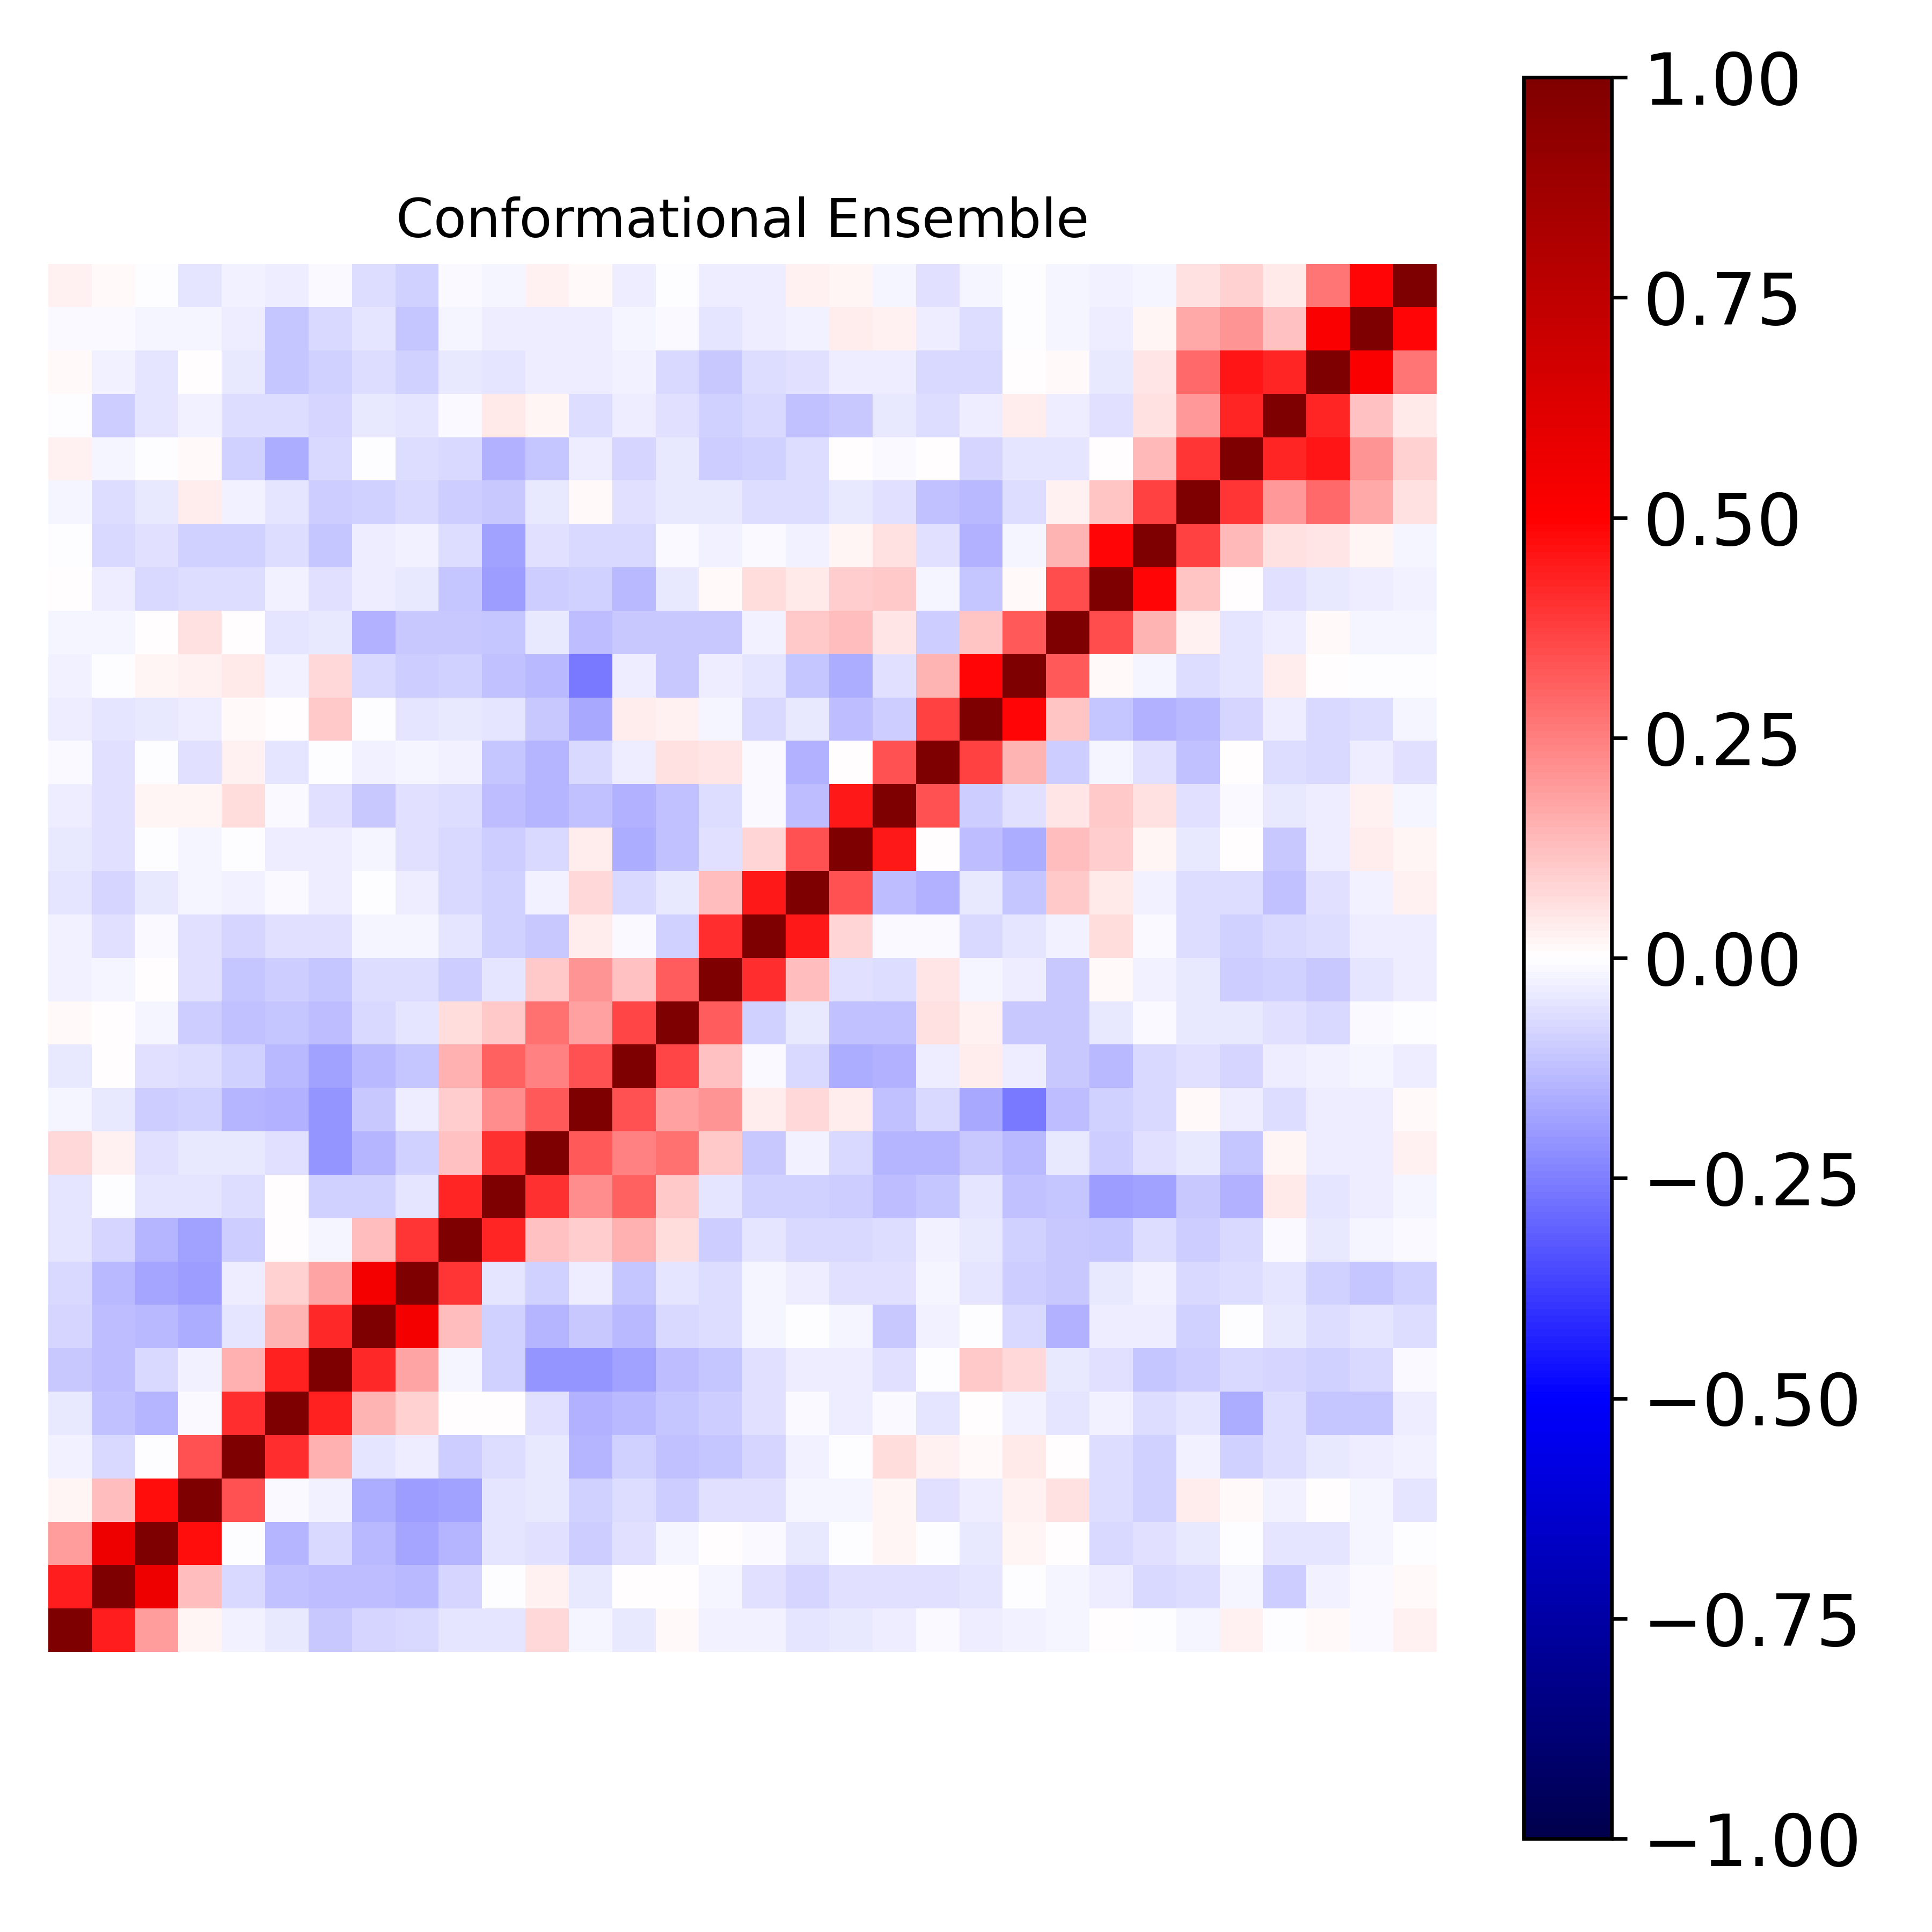

Data behind this chart, as committed beside it:
1.000000000000000000e+00, 4.388392769421967099e-01, 1.897451578742891387e-01, 1.680002229729384011e-02, -2.606593975588214138e-02, -4.085509492527179126e-02, -1.019813438445622000e-01, -7.834699996335887928e-02, -7.096549746184800667e-02, -5.234612243916732244e-02, -4.819367471232943734e-02, 7.311799855802260384e-02, -1.584173069648954491e-02, -4.684715919821521440e-02, 1.528545903870494674e-02, -3.038353852379408263e-02, -2.373926026206446202e-02, -4.857909595010720394e-02, -4.054521043561058746e-02, -3.756273551439563707e-02, -1.000217113098842911e-02, -3.514637540014886596e-02, -2.361444770457740705e-02, -1.811762957910958288e-02
4.388392769421967099e-01, 1.000000000000000000e+00, 5.549186110075781109e-01, 1.264218996241385784e-01, -7.315265615952078193e-02, -1.248245320436532357e-01, -1.274873104200185681e-01, -1.262629920719445520e-01, -1.404003000688983649e-01, -8.084617779358670153e-02, -2.641038286621402785e-04, 2.537893404788009108e-02, -4.121131450237332239e-02, 3.683947122628768601e-03, 1.337655578712229924e-03, -2.057920716934313887e-02, -5.469987616947425552e-02, -8.093147103277370524e-02, -6.221523093706068930e-02, -5.767343302063195759e-02, -5.826110806278746862e-02, -4.729179629981967309e-02, -7.112079525746275825e-03, -2.211340586056624938e-02
1.897451578742891387e-01, 5.549186110075781109e-01, 1.000000000000000000e+00, 4.757986492736131501e-01, -7.305933093057591712e-03, -1.438590798168215279e-01, -7.790273651930143539e-02, -1.399667998446701977e-01, -1.747265144966842210e-01, -1.474598185292154418e-01, -5.354160827830821423e-02, -5.908243795319394892e-02, -1.008333299329885191e-01, -5.642710302973558134e-02, -1.692421817282222310e-02, 7.400598600967000541e-03, -1.058674262432150737e-02, -4.319142758730056680e-02, -2.818875401868582015e-03, 2.021609561444893954e-02, -2.733432970462983894e-03, -3.919050809846508915e-02, 1.960544733736514431e-02, 6.535819931236733563e-03
1.680002229729384011e-02, 1.264218996241385784e-01, 4.757986492736131501e-01, 1.000000000000000000e+00, 3.427287007172553079e-01, -1.230468542676622402e-02, -2.456470781298992351e-02, -1.624401079829463357e-01, -1.908925168675796313e-01, -1.824601200048398542e-01, -5.131684811685190140e-02, -4.097394837599458578e-02, -9.105917963260647119e-02, -6.390880791674088957e-02, -9.586593552097949500e-02, -6.202563329567872125e-02, -6.090744642718022572e-02, -2.326475534660201946e-02, -1.641727351786969463e-02, 2.009796017531573914e-02, -6.109437373908604280e-02, -3.693478851571432159e-02, 2.520391959367482976e-02, 6.072165806253699422e-02
-2.606593975588214138e-02, -7.315265615952078193e-02, -7.305933093057591712e-03, 3.427287007172553079e-01, 1.000000000000000000e+00, 4.137173584775134527e-01, 1.508340065636370741e-01, -5.356806298591882537e-02, -3.405731927811502663e-02, -9.871054160354739149e-02, -6.360568435142696653e-02, -4.133802457715975848e-02, -1.449945863173560112e-01, -8.777821798579711621e-02, -1.209217544944263534e-01, -1.164620398498835141e-01, -8.397734058268177537e-02, -2.861750983130537801e-02, -1.924680727555105799e-03, 6.937491831592428049e-02, 2.591223236836114052e-02, 1.397839333844201441e-02, 4.324307510447276265e-02, 6.874802648711615411e-04
-4.085509492527179126e-02, -1.248245320436532357e-01, -1.438590798168215279e-01, -1.230468542676622402e-02, 4.137173584775134527e-01, 1.000000000000000000e+00, 4.318351908124863359e-01, 1.432661595304677571e-01, 9.317293355001624033e-02, 5.693512189053952580e-03, 5.926610103715359776e-03, -5.506822463028886172e-02, -1.531797018972921032e-01, -1.330864407018253204e-01, -1.126800704173947648e-01, -1.013233170546823519e-01, -5.989965409920113698e-02, -1.454696697898999642e-02, -3.856714271447016923e-02, -9.000217580369713685e-03, -5.103471924280472694e-02, 1.909662405265406425e-03, -3.079626181982361363e-02, -4.745338003539892324e-02
-1.019813438445622000e-01, -1.274873104200185681e-01, -7.790273651930143539e-02, -2.456470781298992351e-02, 1.508340065636370741e-01, 4.318351908124863359e-01, 1.000000000000000000e+00, 4.170066864417750763e-01, 1.746038975733024967e-01, -2.242543721899161249e-02, -9.265600161682858993e-02, -2.060235943591565422e-01, -2.062794816666088937e-01, -1.866237734017341665e-01, -1.288775779854154091e-01, -1.152665973329971144e-01, -5.916247682171425076e-02, -3.499750320371045748e-02, -3.608703434789908154e-02, -5.884428780502342499e-02, -3.338030407626208038e-03, 1.040041049192394068e-01, 7.229875032824044367e-02, -4.591922074261864384e-02
-7.834699996335887928e-02, -1.262629920719445520e-01, -1.399667998446701977e-01, -1.624401079829463357e-01, -5.356806298591882537e-02, 1.432661595304677571e-01, 4.170066864417750763e-01, 1.000000000000000000e+00, 5.328217833436068585e-01, 1.261331491720181497e-01, -9.358211162457219512e-02, -1.417318365202046293e-01, -1.086516805418183268e-01, -1.351777249028036088e-01, -7.682274900815799779e-02, -6.399811137205807521e-02, -2.057321978928878733e-02, -1.656024797591853105e-03, -2.260647034755920715e-02, -1.088583174242575419e-01, -3.106120085888805851e-02, -5.243684077810998288e-03, -7.693761530730353071e-02, -1.543200051476531220e-01
-7.096549746184800667e-02, -1.404003000688983649e-01, -1.747265144966842210e-01, -1.908925168675796313e-01, -3.405731927811502663e-02, 9.317293355001624033e-02, 1.746038975733024967e-01, 5.328217833436068585e-01, 1.000000000000000000e+00, 3.955293604697823207e-01, -4.921432148766249209e-02, -9.157069826979660765e-02, -3.375995493680609971e-02, -1.112731442311205576e-01, -5.332306582846704779e-02, -6.292959874849594903e-02, -2.298412036932802327e-02, -3.360164775318960628e-02, -5.487308278092532104e-02, -6.101189989517444290e-02, -2.036827546190801697e-02, -4.744437071118112054e-02, -9.898378029478165085e-02, -1.059479046705194827e-01
-5.234612243916732244e-02, -8.084617779358670153e-02, -1.474598185292154418e-01, -1.824601200048398542e-01, -9.871054160354739149e-02, 5.693512189053952580e-03, -2.242543721899161249e-02, 1.261331491720181497e-01, 3.955293604697823207e-01, 1.000000000000000000e+00, 4.276997437767031673e-01, 1.222552882401429508e-01, 9.853865210140705377e-02, 1.508848875891255770e-01, 6.662864016264626044e-02, -9.389671666659155091e-02, -5.006517360176055559e-02, -7.792575659347936168e-02, -7.801047487670698111e-02, -6.822173371194430180e-02, -2.727188287277743442e-02, -3.945649044221626739e-02, -9.288712315085997928e-02, -1.053474840512357569e-01
-4.819367471232943734e-02, -2.641038286621402785e-04, -5.354160827830821423e-02, -5.131684811685190140e-02, -6.360568435142696653e-02, 5.926610103715359776e-03, -9.265600161682858993e-02, -9.358211162457219512e-02, -4.921432148766249209e-02, 4.276997437767031673e-01, 1.000000000000000000e+00, 4.015135881434546139e-01, 2.238709979253589721e-01, 3.078367911890914077e-01, 1.072340717167348800e-01, -4.837312913372091017e-02, -9.195688407609799164e-02, -9.147524839910201044e-02, -9.455734632429876885e-02, -1.253503236094357376e-01, -1.125816560763739649e-01, -4.799343187034723485e-02, -1.222379594203113623e-01, -1.094296968968711120e-01
7.311799855802260384e-02, 2.537893404788009108e-02, -5.908243795319394892e-02, -4.097394837599458578e-02, -4.133802457715975848e-02, -5.506822463028886172e-02, -2.060235943591565422e-01, -1.417318365202046293e-01, -9.157069826979660765e-02, 1.222552882401429508e-01, 4.015135881434546139e-01, 1.000000000000000000e+00, 3.235280715260119844e-01, 2.457006672316096041e-01, 2.808913193321576629e-01, 1.083574246526789742e-01, -1.019501401697706922e-01, -2.429146518454357653e-02, -7.759748796223693568e-02, -1.460210924560390866e-01, -1.438987420859205169e-01, -1.086118623305871722e-01, -1.401088339282489104e-01, -4.683665426186529868e-02
-1.584173069648954491e-02, -4.121131450237332239e-02, -1.008333299329885191e-01, -9.105917963260647119e-02, -1.449945863173560112e-01, -1.531797018972921032e-01, -2.062794816666088937e-01, -1.086516805418183268e-01, -3.375995493680609971e-02, 9.853865210140705377e-02, 2.238709979253589721e-01, 3.235280715260119844e-01, 1.000000000000000000e+00, 3.419756778308148948e-01, 1.827706842564152112e-01, 2.088103741932776369e-01, 3.857127742858048464e-02, 7.575523747538986941e-02, 3.551264875856396247e-02, -1.212109667343609920e-01, -7.467198744358605200e-02, -1.663870288778227235e-01, -2.640572437369077541e-01, -1.265197504052839594e-01
-4.684715919821521440e-02, 3.683947122628768601e-03, -5.642710302973558134e-02, -6.390880791674088957e-02, -8.777821798579711621e-02, -1.330864407018253204e-01, -1.866237734017341665e-01, -1.351777249028036088e-01, -1.112731442311205576e-01, 1.508848875891255770e-01, 3.078367911890914077e-01, 2.457006672316096041e-01, 3.419756778308148948e-01, 1.000000000000000000e+00, 3.666462836101292422e-01, 1.219323962664027733e-01, -8.040534528892015476e-03, -7.722922501901913206e-02, -1.582024682821381312e-01, -1.494660787760703768e-01, -3.869003984028937526e-02, 3.688538170320351112e-02, -3.568934349154492119e-02, -1.060746662440396199e-01
1.528545903870494674e-02, 1.337655578712229924e-03, -1.692421817282222310e-02, -9.586593552097949500e-02, -1.209217544944263534e-01, -1.126800704173947648e-01, -1.288775779854154091e-01, -7.682274900815799779e-02, -5.332306582846704779e-02, 6.662864016264626044e-02, 1.072340717167348800e-01, 2.808913193321576629e-01, 1.827706842564152112e-01, 3.666462836101292422e-01, 1.000000000000000000e+00, 3.196883915711895563e-01, -8.652934235904402582e-02, -4.262545291836115913e-02, -1.225449982256306830e-01, -1.191926713428810292e-01, 5.789989660569910823e-02, 2.519761884539332975e-02, -1.041517464467422716e-01, -1.087160317254137060e-01
-3.038353852379408263e-02, -2.057920716934313887e-02, 7.400598600967000541e-03, -6.202563329567872125e-02, -1.164620398498835141e-01, -1.013233170546823519e-01, -1.152665973329971144e-01, -6.399811137205807521e-02, -6.292959874849594903e-02, -9.389671666659155091e-02, -4.837312913372091017e-02, 1.083574246526789742e-01, 2.088103741932776369e-01, 1.219323962664027733e-01, 3.196883915711895563e-01, 1.000000000000000000e+00, 4.103076065220233604e-01, 1.252800345305073171e-01, -5.907529825356587494e-02, -6.307354196176181982e-02, 4.746413400648868963e-02, -2.057151561622358807e-02, -3.802267980338609743e-02, -1.071894068130938016e-01
-2.373926026206446202e-02, -5.469987616947425552e-02, -1.058674262432150737e-02, -6.090744642718022572e-02, -8.397734058268177537e-02, -5.989965409920113698e-02, -5.916247682171425076e-02, -2.057321978928878733e-02, -2.298412036932802327e-02, -5.006517360176055559e-02, -9.195688407609799164e-02, -1.019501401697706922e-01, 3.857127742858048464e-02, -8.040534528892015476e-03, -8.652934235904402582e-02, 4.103076065220233604e-01, 1.000000000000000000e+00, 4.512941181072979147e-01, 8.329311843490945499e-02, -1.079463651926588705e-02, -1.329852976040196699e-02, -7.134504388482719450e-02, -4.755616260096056508e-02, -2.978015604776012085e-02
-4.857909595010720394e-02, -8.093147103277370524e-02, -4.319142758730056680e-02, -2.326475534660201946e-02, -2.861750983130537801e-02, -1.454696697898999642e-02, -3.499750320371045748e-02, -1.656024797591853105e-03, -3.360164775318960628e-02, -7.792575659347936168e-02, -9.147524839910201044e-02, -2.429146518454357653e-02, 7.575523747538986941e-02, -7.722922501901913206e-02, -4.262545291836115913e-02, 1.252800345305073171e-01, 4.512941181072979147e-01, 1.000000000000000000e+00, 3.365397686808183630e-01, -1.325137763899235654e-01, -1.524770751942870206e-01, -4.463255254928500532e-02, -1.169407596581626130e-01, 1.080672537172871900e-01
-4.054521043561058746e-02, -6.221523093706068930e-02, -2.818875401868582015e-03, -1.641727351786969463e-02, -1.924680727555105799e-03, -3.856714271447016923e-02, -3.608703434789908154e-02, -2.260647034755920715e-02, -5.487308278092532104e-02, -7.801047487670698111e-02, -9.455734632429876885e-02, -7.759748796223693568e-02, 3.551264875856396247e-02, -1.582024682821381312e-01, -1.225449982256306830e-01, -5.907529825356587494e-02, 8.329311843490945499e-02, 3.365397686808183630e-01, 1.000000000000000000e+00, 4.519790271397205461e-01, 7.469300295232047908e-03, -1.300130934149614781e-01, -1.581532020345048362e-01, 1.279072602818428772e-01
-3.756273551439563707e-02, -5.767343302063195759e-02, 2.021609561444893954e-02, 2.009796017531573914e-02, 6.937491831592428049e-02, -9.000217580369713685e-03, -5.884428780502342499e-02, -1.088583174242575419e-01, -6.101189989517444290e-02, -6.822173371194430180e-02, -1.253503236094357376e-01, -1.460210924560390866e-01, -1.212109667343609920e-01, -1.494660787760703768e-01, -1.191926713428810292e-01, -6.307354196176181982e-02, -1.079463651926588705e-02, -1.325137763899235654e-01, 4.519790271397205461e-01, 1.000000000000000000e+00, 3.412537161558427679e-01, -9.772298573405957534e-02, -5.532591977873599354e-02, 5.224822552523551711e-02
-1.000217113098842911e-02, -5.826110806278746862e-02, -2.733432970462983894e-03, -6.109437373908604280e-02, 2.591223236836114052e-02, -5.103471924280472694e-02, -3.338030407626208038e-03, -3.106120085888805851e-02, -2.036827546190801697e-02, -2.727188287277743442e-02, -1.125816560763739649e-01, -1.438987420859205169e-01, -7.467198744358605200e-02, -3.869003984028937526e-02, 5.789989660569910823e-02, 4.746413400648868963e-02, -1.329852976040196699e-02, -1.524770751942870206e-01, 7.469300295232047908e-03, 3.412537161558427679e-01, 1.000000000000000000e+00, 3.733918362220264298e-01, 1.439560240267889757e-01, -9.952662551554862513e-02
-3.514637540014886596e-02, -4.729179629981967309e-02, -3.919050809846508915e-02, -3.693478851571432159e-02, 1.397839333844201441e-02, 1.909662405265406425e-03, 1.040041049192394068e-01, -5.243684077810998288e-03, -4.744437071118112054e-02, -3.945649044221626739e-02, -4.799343187034723485e-02, -1.086118623305871722e-01, -1.663870288778227235e-01, 3.688538170320351112e-02, 2.519761884539332975e-02, -2.057151561622358807e-02, -7.134504388482719450e-02, -4.463255254928500532e-02, -1.300130934149614781e-01, -9.772298573405957534e-02, 3.733918362220264298e-01, 1.000000000000000000e+00, 4.883121486810230172e-01, 1.097890596426374932e-01
-2.361444770457740705e-02, -7.112079525746275825e-03, 1.960544733736514431e-02, 2.520391959367482976e-02, 4.324307510447276265e-02, -3.079626181982361363e-02, 7.229875032824044367e-02, -7.693761530730353071e-02, -9.898378029478165085e-02, -9.288712315085997928e-02, -1.222379594203113623e-01, -1.401088339282489104e-01, -2.640572437369077541e-01, -3.568934349154492119e-02, -1.041517464467422716e-01, -3.802267980338609743e-02, -4.755616260096056508e-02, -1.169407596581626130e-01, -1.581532020345048362e-01, -5.532591977873599354e-02, 1.439560240267889757e-01, 4.883121486810230172e-01, 1.000000000000000000e+00, 3.217958054260046108e-01
-1.811762957910958288e-02, -2.211340586056624938e-02, 6.535819931236733563e-03, 6.072165806253699422e-02, 6.874802648711615411e-04, -4.745338003539892324e-02, -4.591922074261864384e-02, -1.543200051476531220e-01, -1.059479046705194827e-01, -1.053474840512357569e-01, -1.094296968968711120e-01, -4.683665426186529868e-02, -1.265197504052839594e-01, -1.060746662440396199e-01, -1.087160317254137060e-01, -1.071894068130938016e-01, -2.978015604776012085e-02, 1.080672537172871900e-01, 1.279072602818428772e-01, 5.224822552523551711e-02, -9.952662551554862513e-02, 1.097890596426374932e-01, 3.217958054260046108e-01, 1.000000000000000000e+00
5.448522893694015623e-04, -3.898682637826841879e-02, -7.066187302330095843e-02, -6.304797529847733228e-02, -6.905332534870284311e-02, -2.584256681478951101e-02, -6.064522252307386757e-02, -3.715015370172004144e-02, -4.111909225992865097e-02, -1.160627442636244094e-01, -1.921083428183578135e-01, -1.008359444613279726e-01, -9.330457962380767079e-02, -1.402636515631503211e-01, -4.047958116274851664e-02, 9.460908123249909055e-03, 6.663038967714560168e-02, 4.041907027546378511e-02, 9.623797005752102174e-02, 1.041550620369073865e-01, -1.959862077952687076e-02, -1.104783130829157106e-01, 1.209120553820284584e-02, 3.471867220221069861e-01
-5.720968615265090498e-03, -7.652534699753860137e-02, -6.204066519184679718e-02, -9.031839748897416142e-02, -8.837764087612225150e-02, -7.016281408620481108e-02, -1.152938404334953870e-01, -3.350931215398006424e-02, -2.401600372598483926e-02, -6.477473297520049134e-02, -1.798362126000510319e-01, -5.807103582817767229e-02, -7.182454784041146512e-02, -7.627742365540440828e-02, -8.761441351756072207e-03, -2.626414785191905771e-02, -8.477526706783490226e-03, -2.514151007495962764e-02, 1.835871573644109675e-02, 5.744546320122608657e-02, -5.557620742474822517e-02, -1.500092266126481499e-01, -1.987575416094786163e-02, 1.415461489308356136e-01
-2.045415500914322254e-02, -6.384666429326515957e-02, -4.501753646396417646e-02, 3.366292550055036831e-02, -2.687506943824865061e-02, -5.366240203853926694e-02, -9.816680108121950132e-02, -9.349122918874552823e-02, -7.278370689292265605e-02, -9.599838088498213740e-02, -1.057927935466523445e-01, -4.210004980849657574e-02, 9.565132229123158442e-03, -5.783407963956268411e-02, -4.385007825913886381e-02, -4.569883770270489337e-02, -6.871101734728278509e-02, -6.781300144618900017e-02, -4.215353062943780205e-02, -6.241154583383986404e-02, -1.206613546935969838e-01, -1.344997158011732863e-01, -6.600657581451048472e-02, 2.669140665977733085e-02
2.519115748629502383e-02, -1.611863036199527935e-02, -2.005757969950939384e-03, 1.269302554089600868e-02, -8.669210032031383906e-02, -1.619990217982018865e-01, -7.743327719658768538e-02, -7.061215812258879107e-03, -6.326182526574102016e-02, -7.457934237534193100e-02, -1.559855175786475923e-01, -1.166506365225044306e-01, -3.568499295143259809e-02, -8.272932554513395820e-02, -4.645351114735448567e-02, -1.011509407342577466e-01, -8.819041753327133693e-02, -7.030250815802413511e-02, 3.369259407968526899e-03, -1.206828838000114854e-02, 4.914595512501384982e-03, -7.876241176719758763e-02, -5.196324687576793500e-02, -4.824352543089004131e-02
-6.502320455155378466e-03, -9.732936653605642197e-02, -5.424242616864842492e-02, -2.686939286113011749e-02, -6.858745981164633687e-02, -6.750296627583474152e-02, -8.275957476662608447e-02, -4.629959486860907303e-02, -5.304958866880810781e-02, -1.462097976913461807e-02, 4.110488129208774571e-02, 1.697188532837401453e-02, -6.695935970118881142e-02, -3.425946013658487388e-02, -5.481732478839167894e-02, -9.109872659994038002e-02, -7.642234210361317781e-02, -1.173320091858951059e-01, -1.031365529505332973e-01, -4.357922185408259763e-02, -6.279262065343453603e-02, -3.248977350242974321e-02, 3.761889972952436184e-02, -3.397182499452768706e-02
1.085871496757843946e-02, -2.807034003605493253e-02, -4.828000000318513618e-02, 1.891184889743668463e-03, -4.283527695517707484e-02, -1.134052272225443275e-01, -8.786497237219885459e-02, -6.728334072370657781e-02, -8.760342075173281617e-02, -4.185372110543358892e-02, -4.927598537966531439e-02, -3.303542730293316382e-02, -3.611805635347264259e-02, -3.037164856690352868e-02, -7.074039501717967193e-02, -1.075089845755539952e-01, -6.956153456808406021e-02, -5.911642089748364581e-02, -3.597833480818583840e-02, -3.818069717768163285e-02, -7.485796358959054264e-02, -7.756564391283764237e-02, 5.798178407865619936e-03, 1.358775126419781154e-02
-1.559854353988547257e-02, -1.022284437372736506e-02, -1.590454530441425679e-02, -2.177396056173891079e-02, -3.352274093433307151e-02, -1.119099165824553599e-01, -7.299741486923826128e-02, -5.462576792511943807e-02, -1.142462431170398335e-01, -2.341556166302890402e-02, -3.651485973007663477e-02, -3.785316227383286880e-02, -3.683960169203794738e-02, -2.041534093074611964e-02, -1.066863071316107546e-02, -5.410735328304795005e-02, -3.535782598836655771e-02, -2.527264303122288627e-02, 3.369764584803557755e-02, 2.675738429185368569e-02, -3.631597966059309929e-02, -6.650358760786885537e-02, -3.609299319728598472e-03, -1.752619464387386930e-02
2.372235292983754240e-02, 1.353546932160487083e-02, -2.048404778839150921e-03, -4.981788198480311541e-02, -3.006865907134859822e-02, -3.159329338846487978e-02, -1.140779992518109638e-02, -6.784152660445906535e-02, -9.333453562330065734e-02, -1.192146333064122293e-02, -2.257041740784417397e-02, 2.705597965136584057e-02, 1.439044149348454697e-02, -3.626712280376941100e-02, -3.068618060653762348e-03, -3.703383993352010045e-02, -3.882824201347698234e-02, 3.094064553025578299e-02, 1.799678050405676549e-02, -2.021797883964776207e-02, -5.470016909891284307e-02, -1.859218606674167829e-02, -3.148205955001925037e-03, -2.076679304166554121e-02
